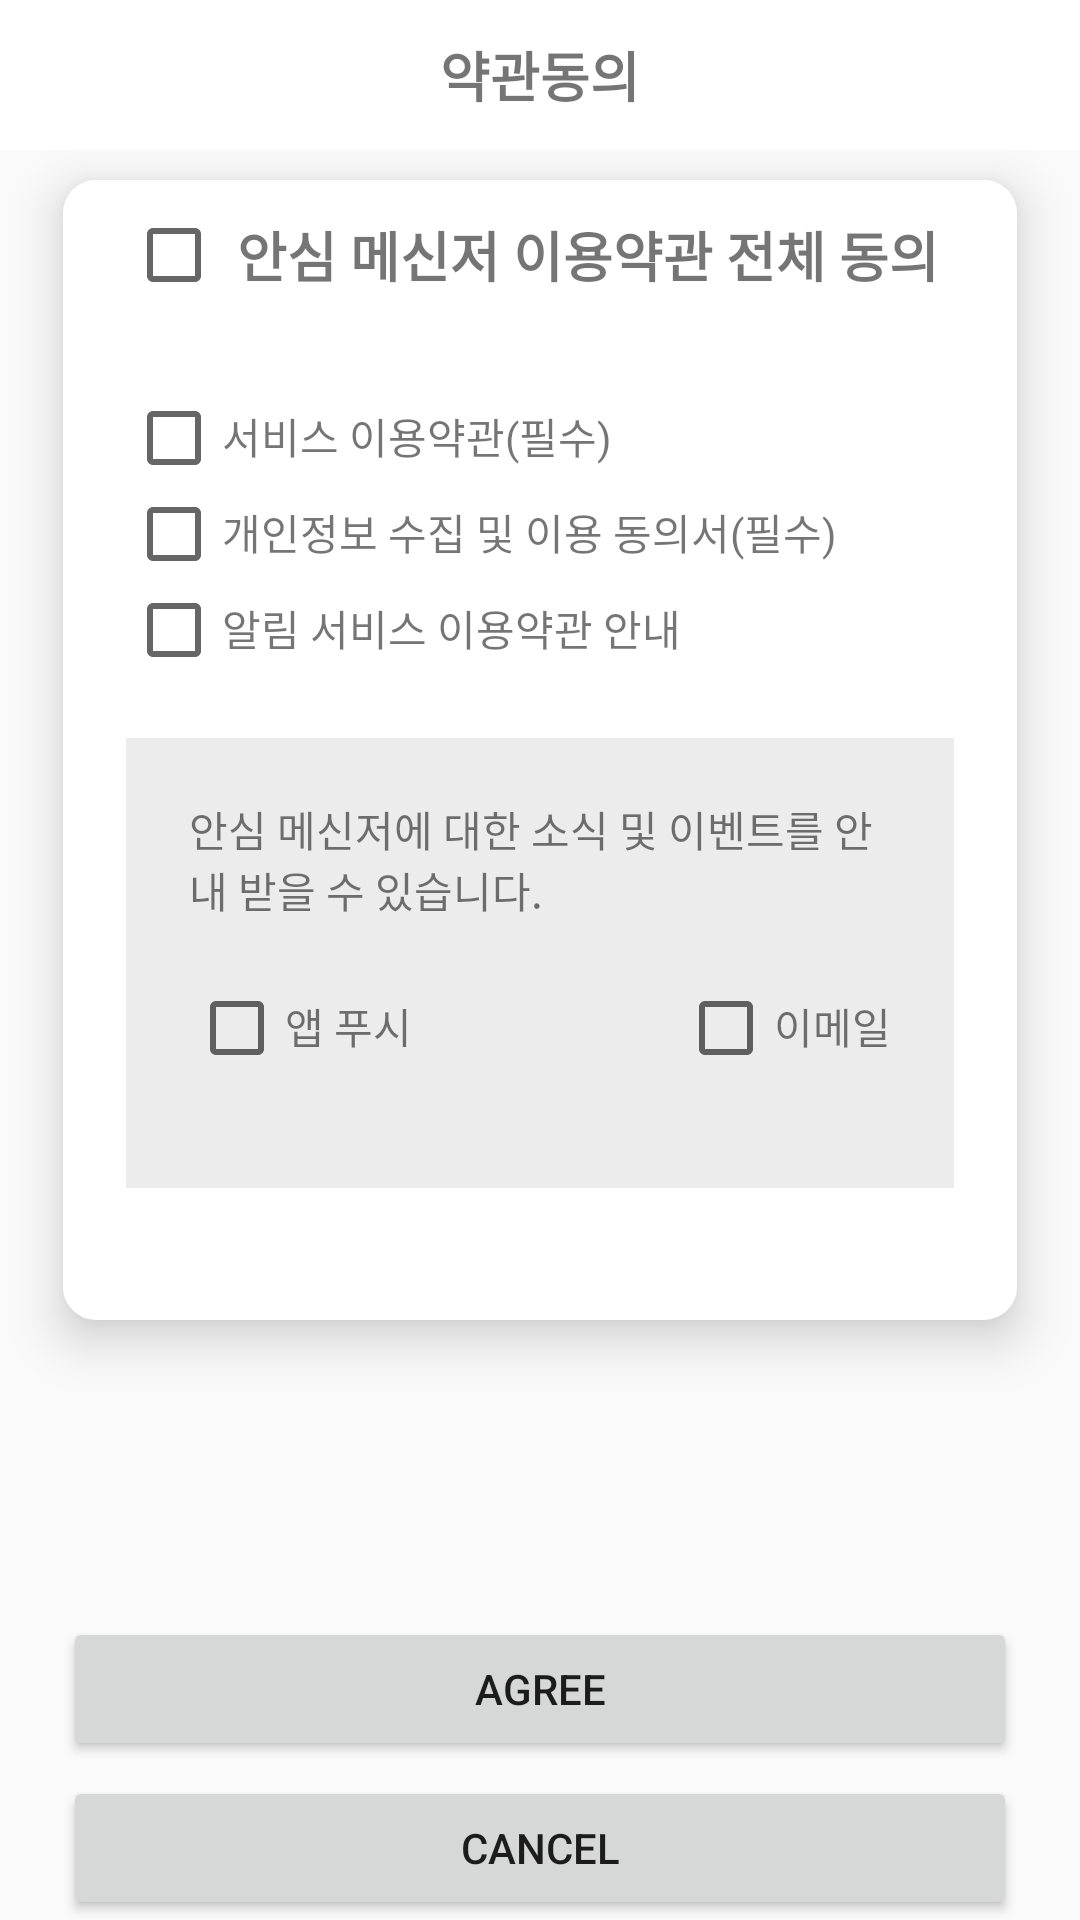

Layout XML and referenced resources for this Android screen:
<!-- AndroidManifest.xml: application theme AppTheme -->
<!-- res/layout/activity_terms.xml -->
<?xml version="1.0" encoding="utf-8"?>
<LinearLayout xmlns:android="http://schemas.android.com/apk/res/android"
    android:layout_width="match_parent"
    android:layout_height="match_parent"
    android:orientation="vertical">
    
    <LinearLayout
        android:layout_width="match_parent"
        android:layout_height="50dp"
        android:orientation="vertical"
        android:gravity="center"
        android:background="@color/colorWhite">
        <TextView
            android:layout_width="wrap_content"
            android:layout_height="wrap_content"
            android:text="약관동의"
            android:textSize="18sp"
            android:layout_gravity="center"
            android:textStyle="bold"
            />
    </LinearLayout>
    
    <LinearLayout
        android:layout_width="match_parent"
        android:layout_height="match_parent"
        android:orientation="vertical">

        <LinearLayout
            android:layout_width="match_parent"
            android:layout_height="wrap_content"
            android:layout_weight="1">

            <LinearLayout

                android:layout_width="match_parent"
                android:layout_height="380dp"
                android:layout_marginLeft="21dp"
                android:layout_marginTop="10dp"
                android:layout_marginRight="21dp"
                android:background="@drawable/layout_round_white"
                android:elevation="10dp"
                android:orientation="vertical">

                <LinearLayout
                    android:layout_marginRight="21dp"
                    android:layout_marginLeft="21dp"
                    android:layout_width="match_parent"
                    android:layout_height="wrap_content"
                    android:orientation="horizontal">

                    <CheckBox
                        android:layout_width="wrap_content"
                        android:layout_height="wrap_content"
                        android:layout_gravity="center" />

                    <TextView
                        android:layout_width="match_parent"
                        android:layout_height="50dp"
                        android:layout_gravity="center"
                        android:gravity="fill"
                        android:paddingLeft="5dp"
                        android:text="안심 메신저 이용약관 전체 동의"
                        android:textSize="18sp"
                        android:textStyle="bold" />
                </LinearLayout>

                <LinearLayout
                    android:layout_marginRight="21dp"
                    android:layout_marginLeft="21dp"
                    android:layout_width="match_parent"
                    android:layout_height="wrap_content"
                    android:layout_marginTop="20dp"
                    android:orientation="vertical">

                    <LinearLayout
                        android:layout_width="match_parent"
                        android:layout_height="wrap_content"
                        android:orientation="horizontal">

                        <CheckBox
                            android:layout_width="wrap_content"
                            android:layout_height="wrap_content" />

                        <TextView
                            android:layout_width="wrap_content"
                            android:layout_height="wrap_content"
                            android:text="서비스 이용약관(필수)" />
                    </LinearLayout>

                    <LinearLayout
                        android:layout_width="match_parent"
                        android:layout_height="wrap_content"
                        android:orientation="horizontal">

                        <CheckBox
                            android:layout_width="wrap_content"
                            android:layout_height="wrap_content" />

                        <TextView
                            android:layout_width="wrap_content"
                            android:layout_height="wrap_content"
                            android:text="개인정보 수집 및 이용 동의서(필수)" />
                    </LinearLayout>

                    <LinearLayout
                        android:layout_width="match_parent"
                        android:layout_height="wrap_content"
                        android:orientation="horizontal">

                        <CheckBox
                            android:layout_width="wrap_content"
                            android:layout_height="wrap_content" />

                        <TextView
                            android:layout_width="wrap_content"
                            android:layout_height="wrap_content"
                            android:text="알림 서비스 이용약관 안내" />
                    </LinearLayout>
                </LinearLayout>

                <LinearLayout

                    android:layout_marginRight="21dp"
                    android:layout_marginLeft="21dp"
                    android:layout_width="match_parent"
                    android:layout_height="150dp"
                    android:layout_marginTop="20dp"
                    android:background="@color/colorGrayLight"
                    android:orientation="vertical">

                    <TextView
                        android:layout_width="wrap_content"
                        android:layout_height="wrap_content"
                        android:layout_marginLeft="21dp"
                        android:layout_marginTop="20dp"
                        android:layout_marginRight="21dp"
                        android:text="안심 메신저에 대한 소식 및 이벤트를 안내 받을 수 있습니다." />
                    <LinearLayout
                        android:layout_marginLeft="21dp"
                        android:layout_marginRight="21dp"
                        android:layout_width="match_parent"
                        android:layout_height="wrap_content"
                        android:layout_marginTop="20dp"
                        android:orientation="horizontal">

                        <CheckBox
                            android:layout_width="wrap_content"
                            android:layout_height="wrap_content" />

                        <TextView
                            android:layout_width="wrap_content"
                            android:layout_height="wrap_content"
                            android:text="앱 푸시" />
                        <View
                            android:layout_width="0dp"
                            android:layout_height="0dp"
                            android:layout_weight="1" />

                        <CheckBox
                            android:layout_width="wrap_content"
                            android:layout_height="wrap_content" />

                        <TextView

                            android:layout_width="wrap_content"
                            android:layout_height="wrap_content"
                            android:text="이메일" />
                    </LinearLayout>
                </LinearLayout>


            </LinearLayout>

        </LinearLayout>

        <Button
            android:id="@+id/btn_terms_agree"
            android:layout_marginLeft="21dp"
            android:layout_marginRight="21dp"
            android:layout_width="match_parent"
            android:layout_height="wrap_content"
            android:layout_marginBottom="5dp"
            android:text="Agree"/>
        <Button
            android:id="@+id/btn_terms_cancel"
            android:layout_marginLeft="21dp"
            android:layout_marginRight="21dp"
            android:layout_width="match_parent"
            android:layout_height="wrap_content"
            android:text="Cancel"/>
    </LinearLayout>
</LinearLayout>
<!-- resources referenced by this layout -->
<resources>
  <color name="colorGrayLight">#ececec</color>
  <color name="colorWhite">#ffffff</color>
  <!-- drawable layout_round_white (drawable) -->
  <?xml version="1.0" encoding="utf-8"?>
  <shape xmlns:android="http://schemas.android.com/apk/res/android">
  
      <stroke android:width="2dp"
          android:color="@color/colorWhite"/>
      <solid android:color="@color/colorWhite"/>
      <corners
          android:bottomLeftRadius="10dp"
          android:bottomRightRadius="10dp"
          android:topLeftRadius="10dp"
          android:topRightRadius="10dp"/>
  </shape>
  <style name="AppTheme" parent="Theme.AppCompat.Light.DarkActionBar">
          
          <item name="colorPrimary">@color/colorPrimary</item>
          <item name="colorPrimaryDark">@color/colorPrimaryDark</item>
          <item name="colorAccent">@color/colorAccent</item>
          
          <item name="windowActionBar">false</item>
          <item name="windowNoTitle">true</item>
  
      </style>
  <color name="colorPrimary">#6200EE</color>
  <color name="colorPrimaryDark">#3700B3</color>
  <color name="colorAccent">#03DAC5</color>
</resources>
